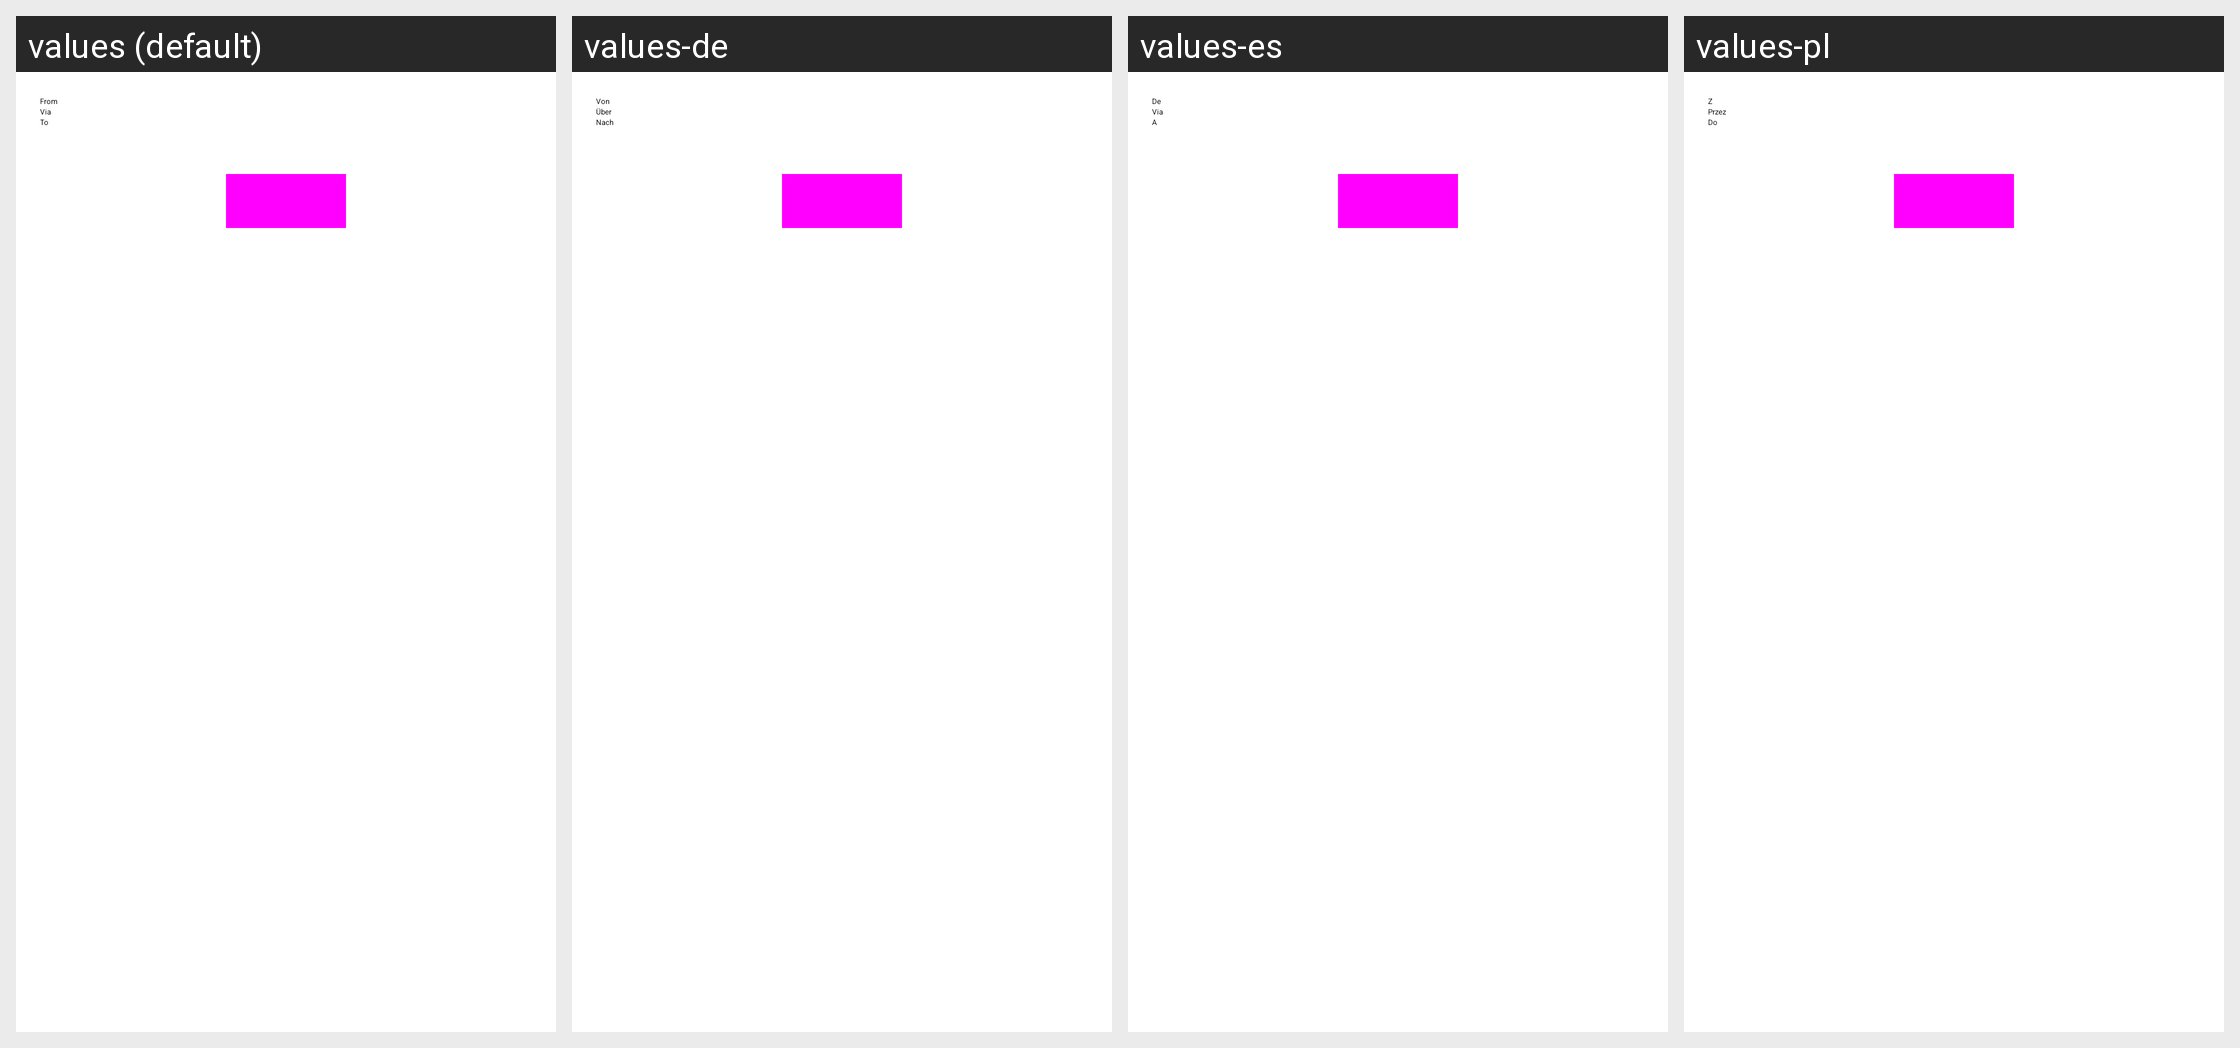

For this localized Android screen grid, give each drawn string resource with its value in every locale shown.
Android screen res/layout/activity_ambiguous_location.xml rendered under 4 locales, left to right: values (default), values-de, values-es, values-pl. Device: Nexus 5 (rendered at 1080×1920; each locale shown at half size, 540×960, under a caption strip naming it); theme AppTheme.Light.
Other locales in the repository, not shown: values-ca, values-cs, values-eo, values-eu, values-fr, values-hu, values-it, values-nb, values-nl, values-pt-rBR, values-ta, values-tr.
Strings drawn on this screen, with the default value and each locale's value (text and hints the layout hard-codes, and strings that could not be matched under every locale, appear in the picture but are not listed):

from
  values: From
  values-de: Von
  values-es: De
  values-pl: Z

via
  values: Via
  values-de: Über
  values-es: Via
  values-pl: Przez

to
  values: To
  values-de: Nach
  values-es: A
  values-pl: Do
